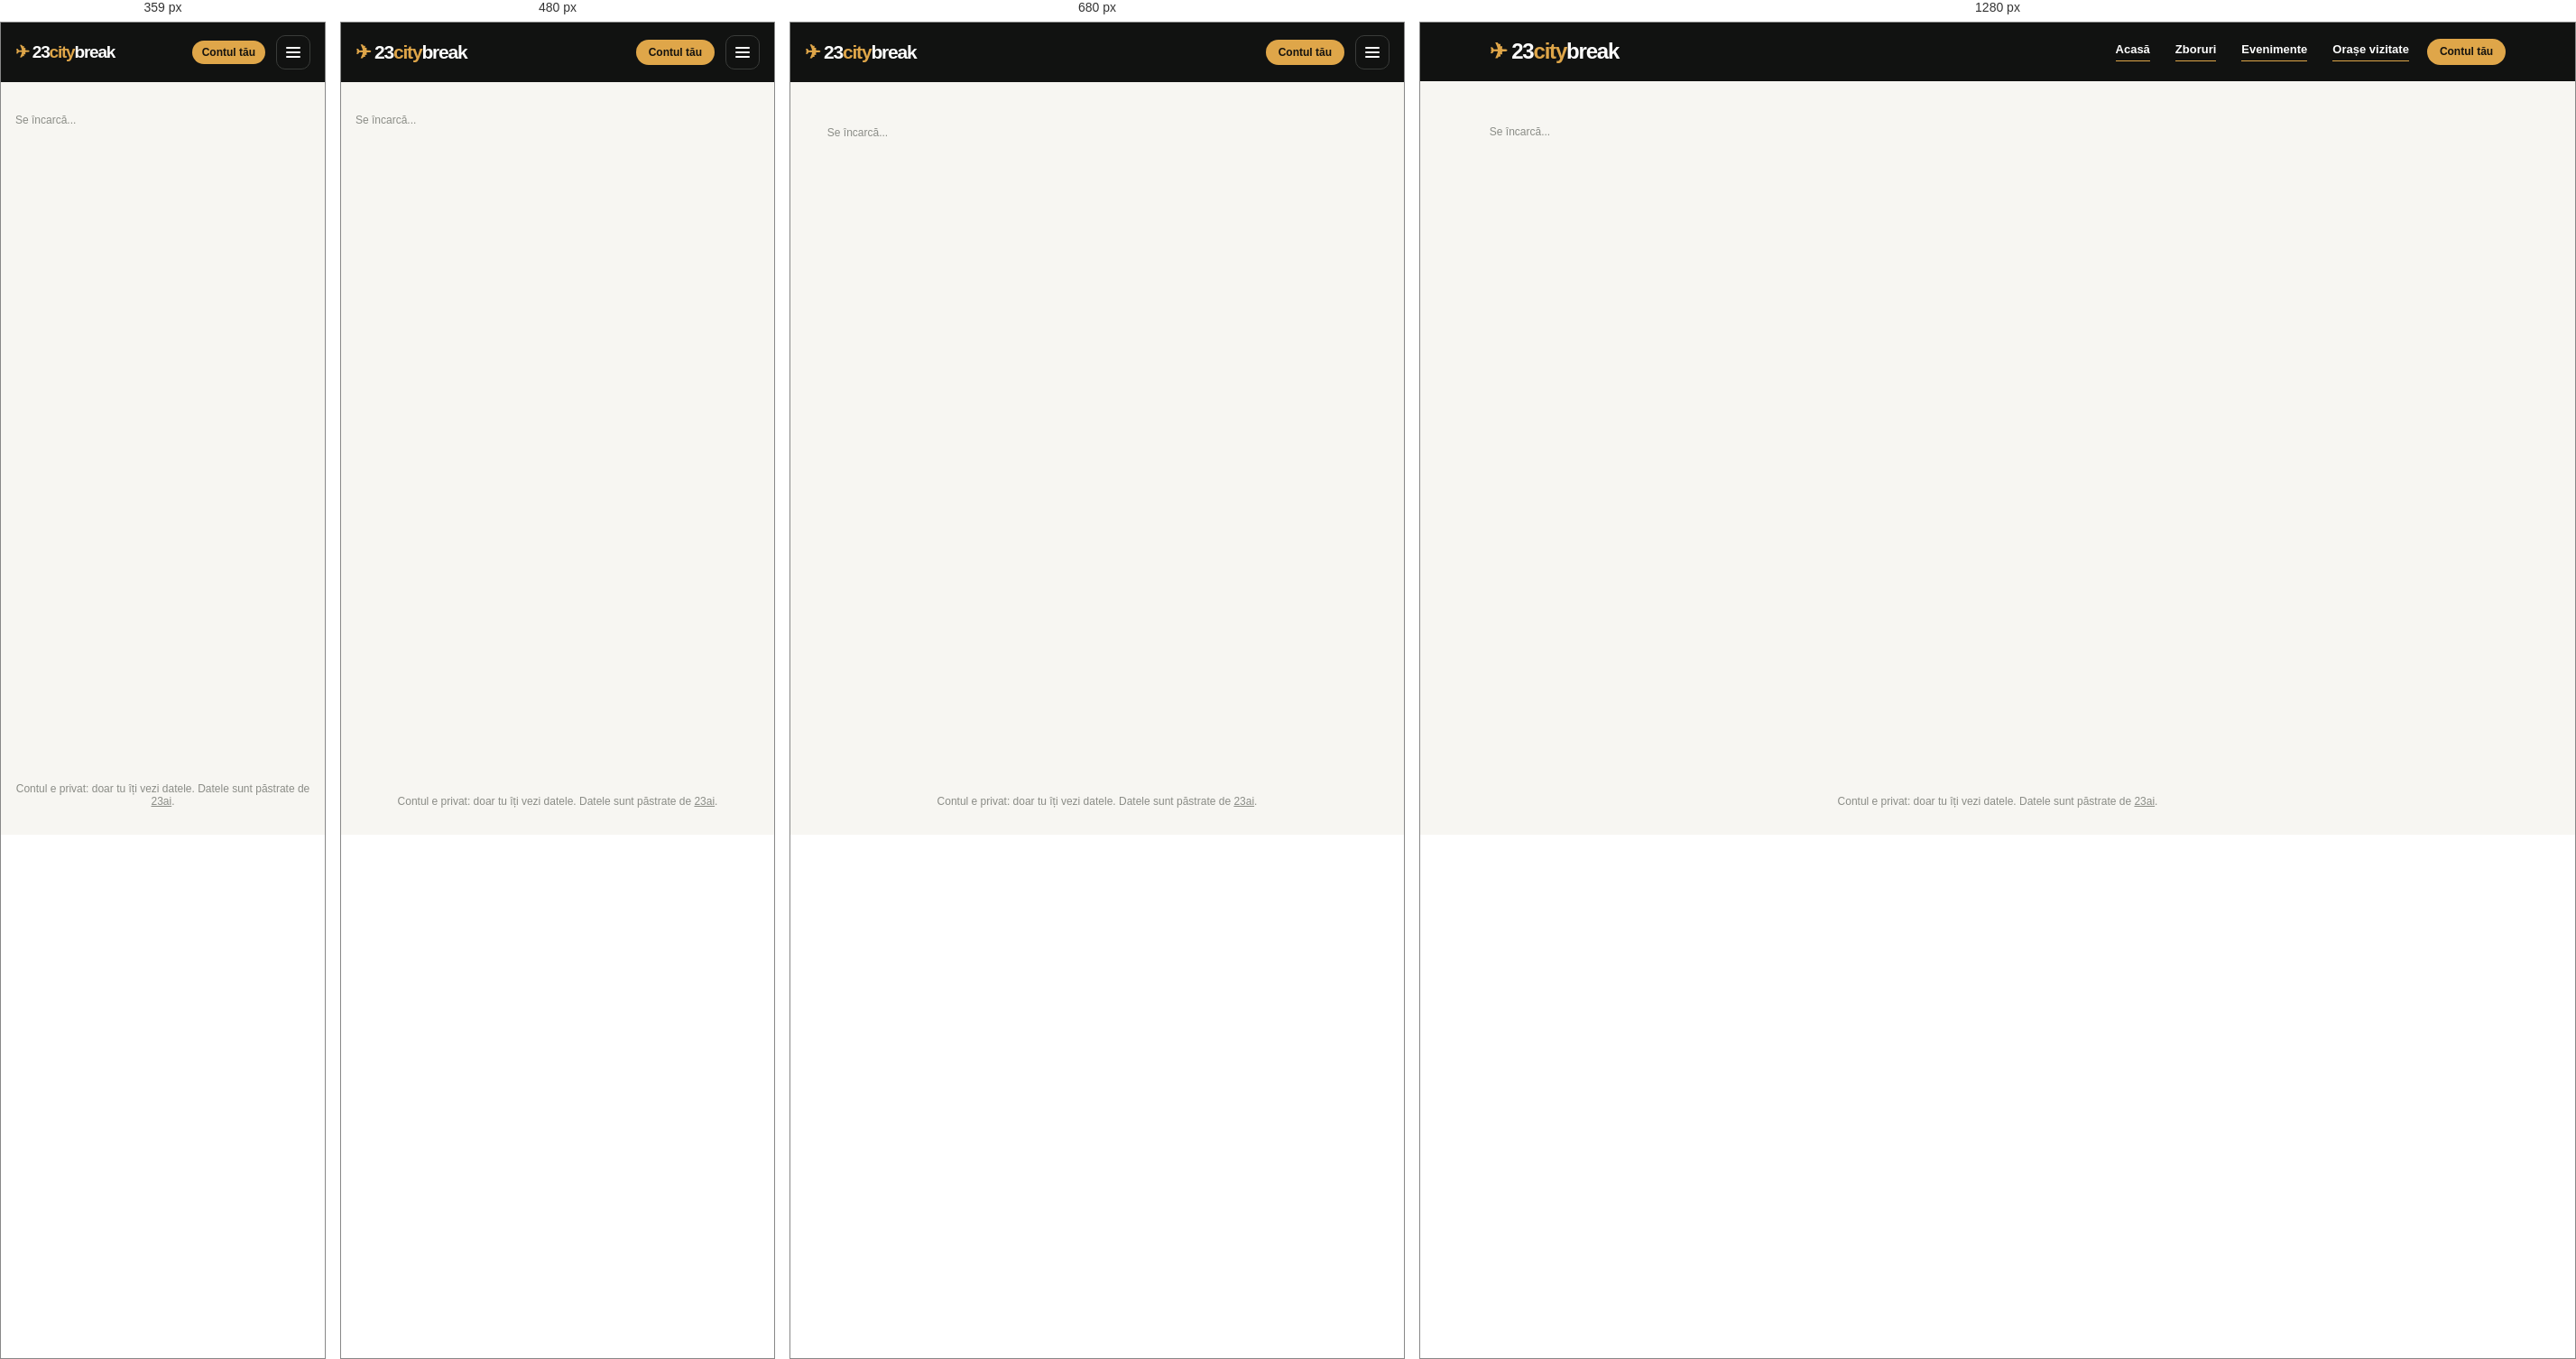
Rendered at 359 px, 480 px, 680 px and 1280 px, left to right.

<!-- file: cont.html -->
<!doctype html>
<html lang="ro">
<head>
  <meta charset="utf-8">
  <meta name="viewport" content="width=device-width,initial-scale=1">
  <title>Contul tău · 23citybreak</title>
  <meta name="robots" content="noindex,nofollow">
  <link rel="icon" type="image/svg+xml" href="/favicon.svg?v=3"><link rel="alternate icon" type="image/png" href="/favicon.png?v=3">
  <link rel="preconnect" href="https://fonts.googleapis.com"><link rel="preconnect" href="https://fonts.gstatic.com" crossorigin>
  <link href="https://fonts.googleapis.com/css2?family=Source+Sans+3:wght@400;600;700;800&family=Space+Grotesk:wght@500;700&display=swap&subset=latin,latin-ext" rel="stylesheet">
  <link rel="stylesheet" href="assets/account.css?v=6">
  <link rel="stylesheet" href="assets/visited/visited-map.css">
<link rel="stylesheet" href="assets/site-header.css?v=2">
</head>
<body class="acct-page">
  <header class="cb-header"><div class="cb-header-inner"><a class="cb-wordmark" href="./" aria-label="23citybreak, pagina principală"><span class="cb-plane" aria-hidden="true">✈︎ </span>23<span class="cb-gold">city</span>break</a><nav class="cb-nav" id="cb-nav" aria-label="Navigare principală"><a href="./">Acasă</a><a href="zboruri.html">Zboruri</a><a href="evenimente.html">Evenimente</a><a href="orase-vizitate.html">Orașe vizitate</a></nav><div class="cb-header-actions"><a id="account-link" class="cb-account" href="cont.html" aria-current="page">Contul tău</a><button class="cb-menu-toggle" type="button" aria-controls="cb-nav" aria-expanded="false" aria-label="Deschide meniul"><span></span></button></div></div></header>
  <main id="profile" class="acct-main" aria-live="polite">
    <p class="acct-note">Se încarcă...</p>
  </main>
  <footer class="acct-footer">Contul e privat: doar tu îți vezi datele. Datele sunt păstrate de <a href="https://23ai.ro" target="_blank" rel="noopener noreferrer">23ai</a>.</footer>
  <!-- Harta orașelor văzute (window.VisitedCities, PR #5). Până la merge, profilul arată un placeholder. -->
  <script src="assets/visited/visited-map.js?v=5"></script>
  <script src="assets/account.js?v=8"></script>
  <script src="assets/profile-interests.js?v=3"></script>
  <script src="assets/profile.js?v=4"></script>
<script src="assets/site-header.js?v=2"></script>
</body>
</html>


/* @media block from account.css */
@media(max-width:600px){.acct-banner{grid-template-columns:1fr;left:10px;right:10px;bottom:10px}.acct-banner-actions .acct-primary{width:100%}.acct-banner-actions{flex-direction:column;align-items:stretch}}

/* @media block from account.css */
@media(max-width:760px){.acct-grid{grid-template-columns:1fr}.acct-stats{grid-template-columns:1fr 1fr}.acct-stats .acct-stat:last-child{grid-column:1/-1}}

/* @media block from account.css */
@media(max-width:600px){.acct-main{padding-left:16px;padding-right:16px}.acct-page .header-inner{padding:16px}.acct-page .wordmark{font-size:20px}.acct-page .header-right{gap:12px}.acct-page .header-right a:not(:first-child){display:none}.acct-row{flex-direction:column}.acct-main{padding-top:26px}}

/* @media block from account.css */
@media(max-width:860px){.acct-pitch{grid-template-columns:1fr}.acct-auth{position:static;order:-1}}

/* @media block from account.css */
@media(max-width:860px){.acct-user{grid-template-columns:1fr}.acct-user-acts{flex-direction:row;align-items:center;gap:18px}}

/* @media block from visited-map.css */
@media(max-width:700px){
  .vc-map{border-radius:14px}
  .vc-hint{display:none}
  .vc-grid{grid-template-columns:repeat(2,minmax(0,1fr));gap:10px}
  .vc-opt .vc-country-name{display:none}
}

/* @media block from visited-map.css */
@media(max-width:700px){.vc-zone .vc-grid{grid-template-columns:repeat(2,minmax(0,1fr))}.vc-zoom .vc-btn{width:44px;height:44px}}

/* @media block from site-header.css */
@media(max-width:820px){
  .cb-header-inner{padding:14px 16px;gap:12px;flex-wrap:wrap}
  .cb-wordmark{font-size:21px}
  .cb-menu-toggle{display:block}
  .cb-header .cb-nav{order:3;flex-basis:100%;flex-direction:column;align-items:stretch;gap:0;font-size:15px;display:none;border-top:1px solid #2a2c2a;margin-top:2px}
  .cb-header.is-open .cb-nav{display:flex}
  .cb-nav a{border-bottom:1px solid #2a2c2a;padding:13px 2px}
  .cb-nav a[aria-current]{border-bottom-width:1px}
  .cb-nav a[aria-current]::before{content:"";display:inline-block;width:6px;height:6px;border-radius:50%;background:#dfa649;margin:0 10px 2px 0}
}

/* @media block from site-header.css */
@media(max-width:360px){.cb-wordmark{font-size:19px}.cb-account{padding:6px 11px}}